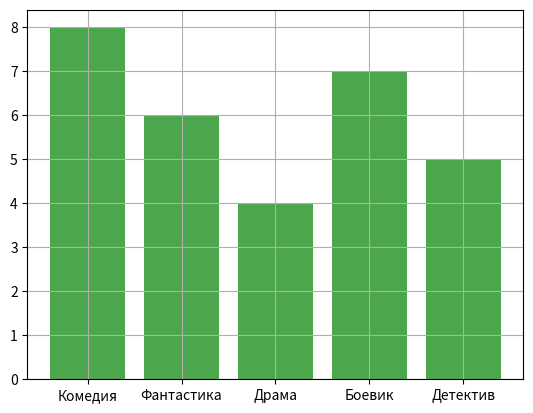

This chart was generated by the following Python code:
import matplotlib.pyplot as plt

variants = ["Комедия", "Фантастика", "Драма", "Боевик", "Детектив"]
votes = [8, 6, 4, 7, 5]

plt.bar(variants, votes, color="green", alpha=0.7)
plt.grid(True)

plt.show()
